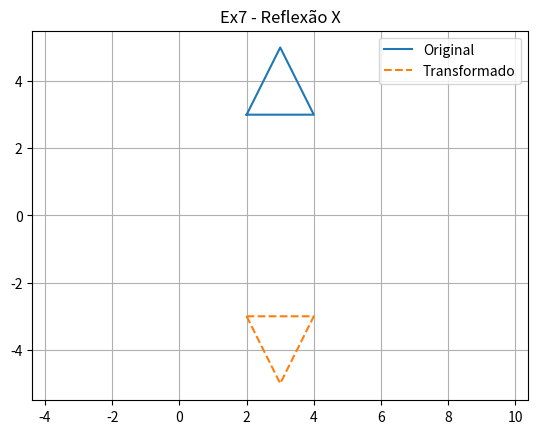

Write the Python code that produced this figure.
import numpy as np
import matplotlib.pyplot as plt

def plot_shapes(original, transformed, title):
    plt.figure()
    plt.plot(*zip(*original, original[0]), label="Original")
    plt.plot(*zip(*transformed, transformed[0]), "--", label="Transformado")
    plt.title(title)
    plt.legend()
    plt.grid(True)
    plt.axis("equal")
    plt.show()

triangle2 = np.array([[2,3],[4,3],[3,5]])
triangle2_r = triangle2 * [1,-1]

plot_shapes(triangle2, triangle2_r, "Ex7 - Reflexão X")
print("Novos vértices:\n", triangle2_r)

#Novos vértices: A=[2,-3] B=[4,-3] C=[3,-5]